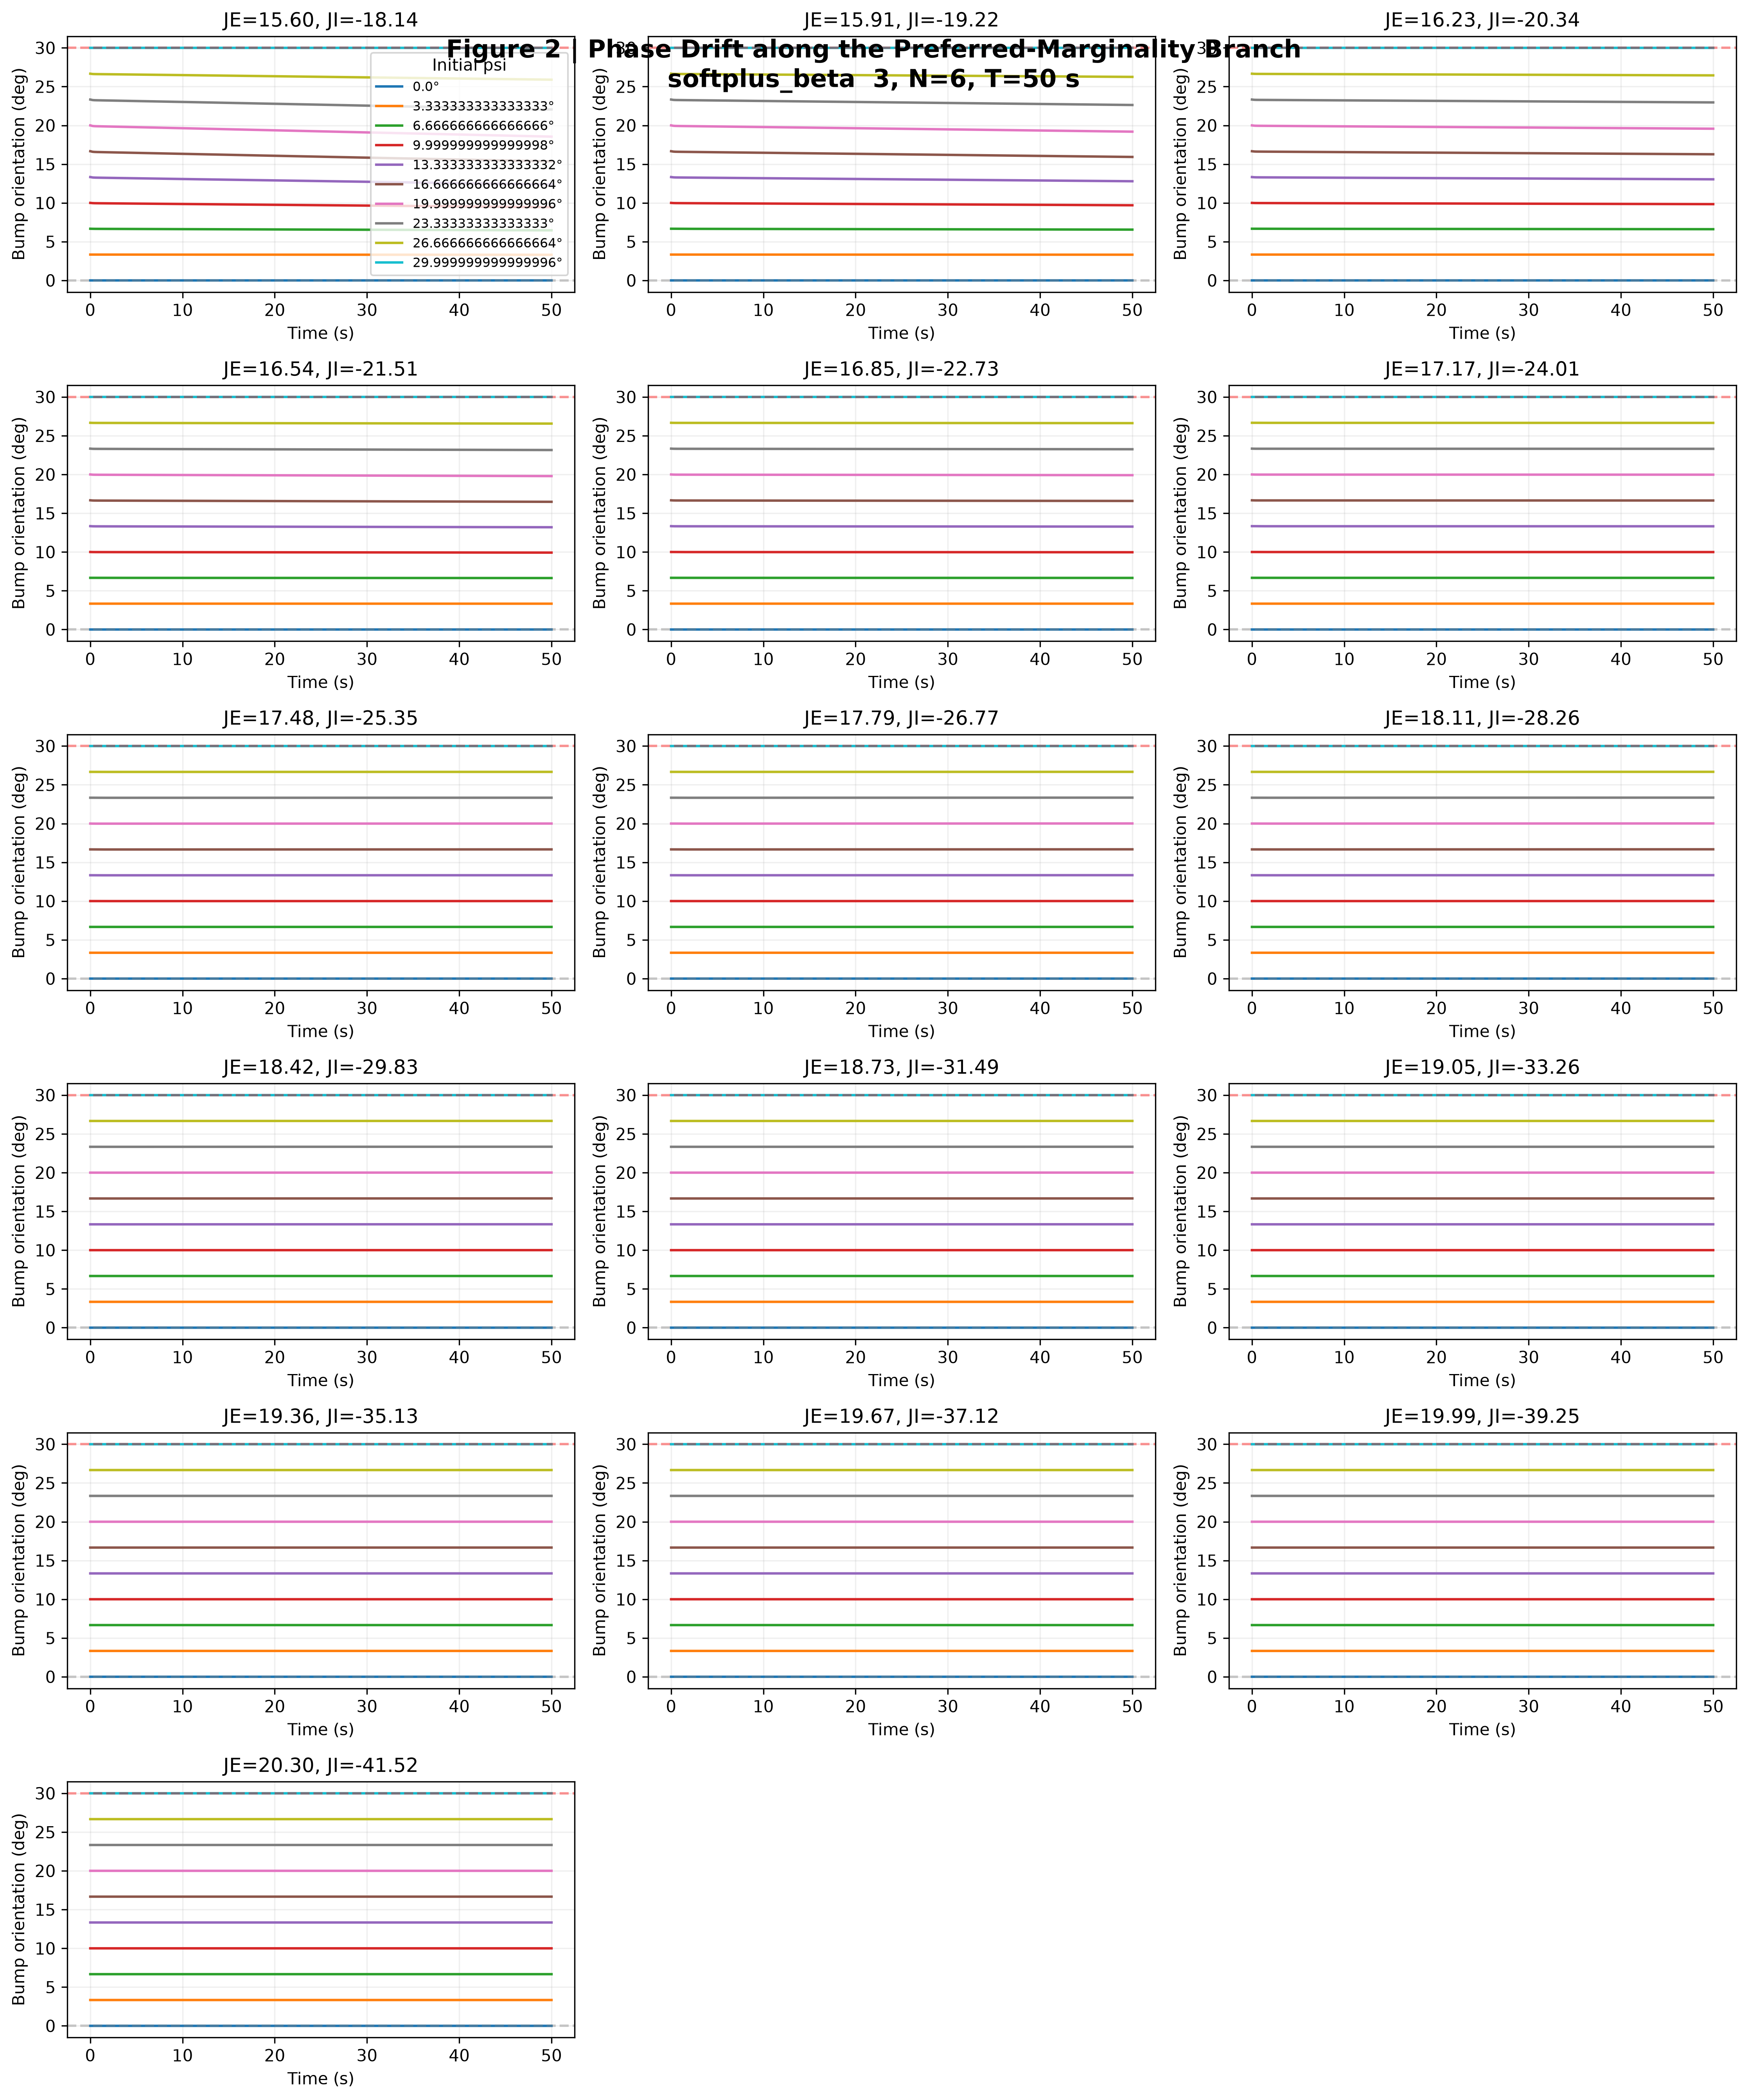

Data behind this chart, as committed beside it:
JE, JI, psi0_deg, psi_final_deg, psi_final_fold_deg, drift_deg, phase_error_deg, a_final
15.6, -18.14, 0, -1.34373618769098e-13, 1.399444059843947e-13, -1.31089882265085e-13, 1.34373618769098e-13, 1.593
15.6, -18.14, 3.333, 3.303, 3.303, -0.03041, 0.03041, 1.592
15.6, -18.14, 6.667, 6.462, 6.462, -0.2051, 0.2051, 1.587
15.6, -18.14, 10, 9.453, 9.453, -0.5468, 0.5468, 1.581
15.6, -18.14, 13.33, 12.38, 12.38, -0.9543, 0.9543, 1.575
15.6, -18.14, 16.67, 15.36, 15.36, -1.31, 1.31, 1.567
15.6, -18.14, 20, 18.55, 18.55, -1.451, 1.451, 1.56
15.6, -18.14, 23.33, 22.06, 22.06, -1.278, 1.278, 1.553
15.6, -18.14, 26.67, 25.89, 25.89, -0.7718, 0.7718, 1.548
15.6, -18.14, 30, 30, 30, -7.625433345738524e-07, 7.625433409349617e-07, 1.546
15.91, -19.22, 0, 5.060787925242895e-14, 5.060787925242895e-14, 5.098941188231677e-14, 5.060787925242895e-14, 1.489
15.91, -19.22, 3.333, 3.317, 3.317, -0.01644, 0.01644, 1.488
15.91, -19.22, 6.667, 6.553, 6.553, -0.1132, 0.1132, 1.485
15.91, -19.22, 10, 9.695, 9.695, -0.3046, 0.3046, 1.48
15.91, -19.22, 13.33, 12.79, 12.79, -0.54, 0.54, 1.474
15.91, -19.22, 16.67, 15.93, 15.93, -0.7394, 0.7394, 1.468
15.91, -19.22, 20, 19.19, 19.19, -0.8105, 0.8105, 1.462
15.91, -19.22, 23.33, 22.63, 22.63, -0.7033, 0.7033, 1.456
15.91, -19.22, 26.67, 26.25, 26.25, -0.4125, 0.4125, 1.453
15.91, -19.22, 30, 30, 30, -1.138678650952925e-08, 1.138679923174798e-08, 1.452
16.23, -20.34, 0, 1.760336408935954e-12, 1.760336408935954e-12, 1.761846497158539e-12, 1.760336408935954e-12, 1.395
16.23, -20.34, 3.333, 3.325, 3.325, -0.008452, 0.008452, 1.394
16.23, -20.34, 6.667, 6.608, 6.608, -0.05915, 0.05915, 1.391
16.23, -20.34, 10, 9.838, 9.838, -0.1619, 0.1619, 1.387
16.23, -20.34, 13.33, 13.04, 13.04, -0.2894, 0.2894, 1.382
16.23, -20.34, 16.67, 16.27, 16.27, -0.3941, 0.3941, 1.377
16.23, -20.34, 20, 19.57, 19.57, -0.43, 0.43, 1.372
16.23, -20.34, 23.33, 22.96, 22.96, -0.3697, 0.3697, 1.369
16.23, -20.34, 26.67, 26.45, 26.45, -0.2146, 0.2146, 1.366
16.23, -20.34, 30, 30, 30, 8.121349184726839e-09, 8.121342823617476e-09, 1.365
16.54, -21.51, 0, 1.557878199417493e-13, 1.557878199417493e-13, 1.582429566378755e-13, 1.557878199417493e-13, 1.308
16.54, -21.51, 3.333, 3.329, 3.329, -0.004029, 0.004029, 1.307
16.54, -21.51, 6.667, 6.638, 6.638, -0.02857, 0.02857, 1.305
16.54, -21.51, 10, 9.921, 9.921, -0.07907, 0.07907, 1.302
16.54, -21.51, 13.33, 13.19, 13.19, -0.1419, 0.1419, 1.298
16.54, -21.51, 16.67, 16.47, 16.47, -0.1935, 0.1935, 1.294
16.54, -21.51, 20, 19.79, 19.79, -0.2108, 0.2108, 1.29
16.54, -21.51, 23.33, 23.15, 23.15, -0.1801, 0.1801, 1.287
16.54, -21.51, 26.67, 26.56, 26.56, -0.1038, 0.1038, 1.285
16.54, -21.51, 30, 30, 30, -2.420676276407278e-08, 2.420676912518215e-08, 1.284
16.85, -22.73, 0, 1.377384461893547e-12, 1.377384461893547e-12, 1.380861038605432e-12, 1.377384461893547e-12, 1.228
16.85, -22.73, 3.333, 3.332, 3.332, -0.001679, 0.001679, 1.227
16.85, -22.73, 6.667, 6.655, 6.655, -0.01197, 0.01197, 1.225
16.85, -22.73, 10, 9.967, 9.967, -0.03341, 0.03341, 1.223
16.85, -22.73, 13.33, 13.27, 13.27, -0.06041, 0.06041, 1.22
16.85, -22.73, 16.67, 16.58, 16.58, -0.08273, 0.08273, 1.216
16.85, -22.73, 20, 19.91, 19.91, -0.09011, 0.09011, 1.213
16.85, -22.73, 23.33, 23.26, 23.26, -0.07691, 0.07691, 1.211
16.85, -22.73, 26.67, 26.62, 26.62, -0.04429, 0.04429, 1.209
16.85, -22.73, 30, 30, 30, 1.701698532332788e-09, 1.701692171223425e-09, 1.209
17.17, -24.01, 0, 1.448850399773e-12, 1.448850399773e-12, 1.449476292142331e-12, 1.448850399773e-12, 1.152
17.17, -24.01, 3.333, 3.333, 3.333, -0.0005076, 0.0005076, 1.152
17.17, -24.01, 6.667, 6.663, 6.663, -0.003634, 0.003634, 1.15
17.17, -24.01, 10, 9.99, 9.99, -0.0102, 0.0102, 1.148
17.17, -24.01, 13.33, 13.31, 13.31, -0.01855, 0.01855, 1.146
17.17, -24.01, 16.67, 16.64, 16.64, -0.02548, 0.02548, 1.143
17.17, -24.01, 20, 19.97, 19.97, -0.0278, 0.0278, 1.141
17.17, -24.01, 23.33, 23.31, 23.31, -0.02375, 0.02375, 1.139
17.17, -24.01, 26.67, 26.65, 26.65, -0.01369, 0.01369, 1.138
17.17, -24.01, 30, 30, 30, -8.341818874136527e-09, 8.34182523524589e-09, 1.138
... 100 more rows
